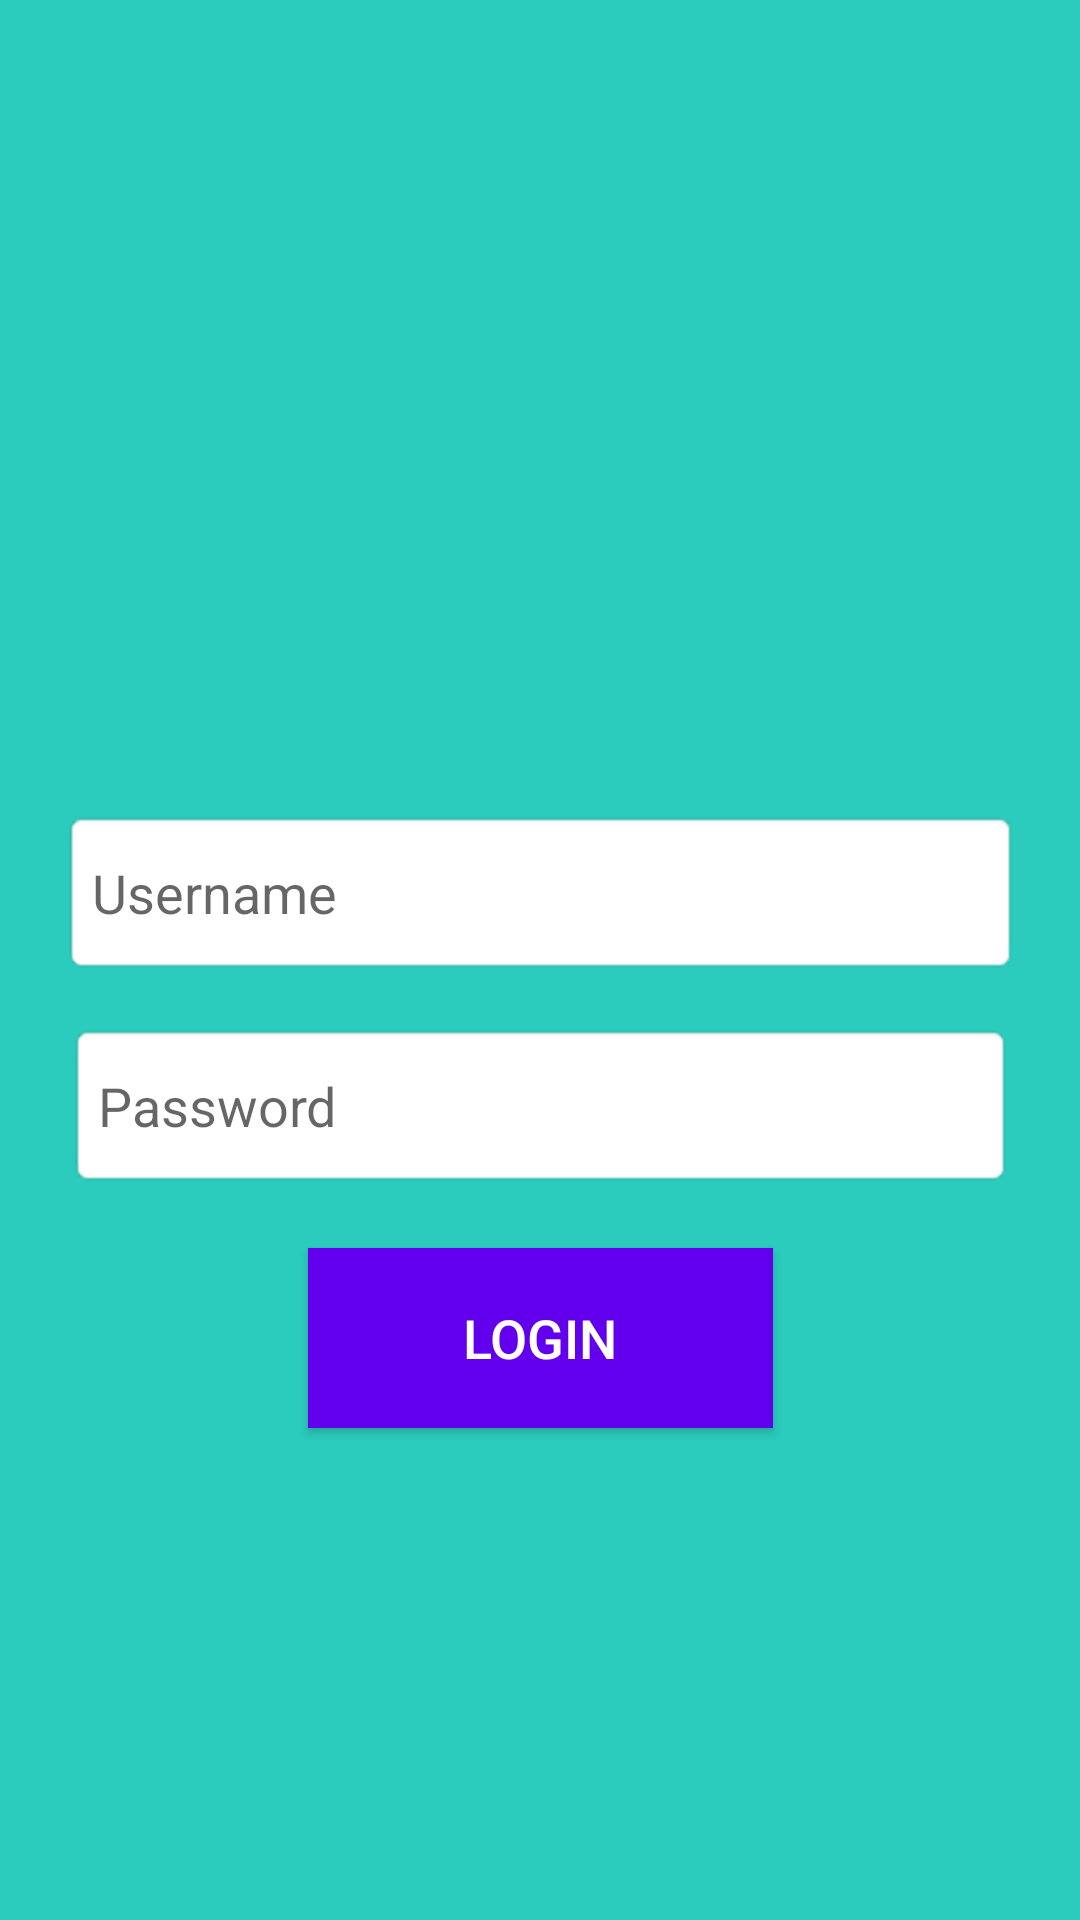

Reconstruct the res/layout file that produces this screen, plus the resources it refers to.
<!-- AndroidManifest.xml: application theme Theme.DogFoodApp -->
<!-- res/layout/activity_login.xml -->
<?xml version="1.0" encoding="utf-8"?>
<androidx.constraintlayout.widget.ConstraintLayout xmlns:android="http://schemas.android.com/apk/res/android"
    xmlns:app="http://schemas.android.com/apk/res-auto"
    xmlns:tools="http://schemas.android.com/tools"
    android:id="@+id/main"
    android:layout_width="match_parent"
    android:layout_height="match_parent"
    android:background="#2bccbd"
    tools:context=".Register.LoginActivity">

    <ImageView
        android:id="@+id/loginImageView"
        android:layout_width="150dp"
        android:layout_marginTop="100dp"
        android:layout_height="150dp"
        android:layout_marginBottom="16dp"
        android:src="@drawable/loginuser"
        android:contentDescription="Login Image"
        app:layout_constraintTop_toTopOf="parent"
        app:layout_constraintStart_toStartOf="parent"
        app:layout_constraintEnd_toEndOf="parent"
        app:layout_constraintBottom_toTopOf="@+id/usernameEditText" />

    
    <EditText
        android:id="@+id/usernameEditText"
        android:layout_width="319dp"
        android:layout_height="55dp"
        android:layout_marginTop="20dp"
        android:background="@android:drawable/editbox_background"
        android:hint="Username"
        android:inputType="text"
        android:padding="10dp"
        app:layout_constraintEnd_toEndOf="parent"
        app:layout_constraintStart_toStartOf="parent"
        app:layout_constraintTop_toBottomOf="@id/loginImageView"
        app:layout_constraintWidth_percent="0.9" />

    
    <EditText
        android:id="@+id/passwordEditText"
        android:layout_width="315dp"
        android:layout_height="55dp"
        android:layout_marginTop="16dp"
        android:background="@android:drawable/editbox_background"
        android:hint="Password"
        android:inputType="textPassword"
        android:padding="10dp"
        app:layout_constraintEnd_toEndOf="parent"
        app:layout_constraintStart_toStartOf="parent"
        app:layout_constraintTop_toBottomOf="@id/usernameEditText"
        app:layout_constraintWidth_percent="0.9" />

    
    <Button
        android:id="@+id/loginButton"
        android:layout_width="155dp"
        android:layout_height="60dp"
        android:layout_marginTop="20dp"
        android:background="#6200EE"
        android:padding="12dp"
        android:text="Login"
        android:textColor="#FFFFFF"
        android:textSize="18sp"
        app:layout_constraintEnd_toEndOf="parent"
        app:layout_constraintStart_toStartOf="parent"
        app:layout_constraintTop_toBottomOf="@id/passwordEditText"
        app:layout_constraintWidth_percent="0.9" />


</androidx.constraintlayout.widget.ConstraintLayout>
<!-- resources referenced by this layout -->
<resources>
  <style name="Theme.DogFoodApp" parent="Theme.MaterialComponents.Light.NoActionBar">
          
          <item name="colorPrimary">@color/purple_500</item>
          <item name="colorPrimaryVariant">@color/purple_700</item>
          <item name="colorOnPrimary">@color/white</item>
          
          <item name="colorSecondary">@color/teal_200</item>
          <item name="colorSecondaryVariant">@color/teal_700</item>
          <item name="colorOnSecondary">@color/black</item>
          
          <item name="android:statusBarColor">?attr/colorPrimaryVariant</item>
          
      </style>
  <!-- not gathered from this repository: default colours our renderer supplied (Android Studio template values) -->
  <color name="purple_500">#FF6200EE</color>
  <color name="purple_700">#FF3700B3</color>
  <color name="teal_200">#FF03DAC5</color>
  <color name="teal_700">#FF018786</color>
  <color name="black">#FF000000</color>
  <color name="white">#FFFFFFFF</color>
</resources>
